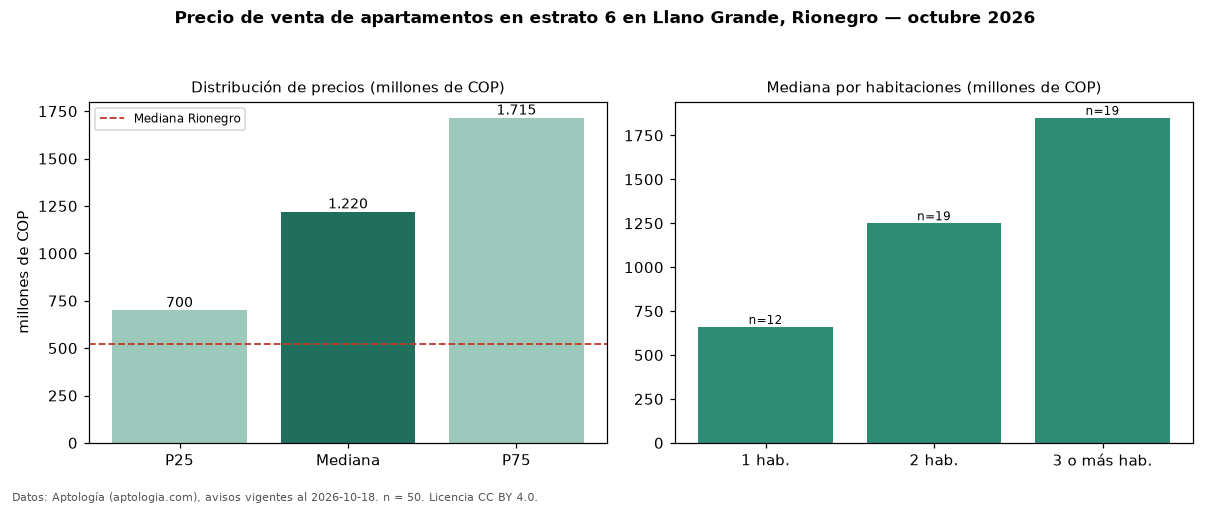

The table this chart was drawn from, first rows:
seccion, metrica, valor, moneda, n
filtro, estrato, 6, , 50
precio, p25, 700000000, COP, 50
precio, mediana, 1220000000, COP, 50
precio, p75, 1715000000, COP, 50
precio, minimo, 400000000, COP, 50
precio, maximo, 2500000000, COP, 50
m2, mediana_precio_m2, 11315881, COP, 50
m2, area_mediana_m2, 109.5, m2, 50
admin, mediana_admin_mes, 838000, COP, 23
banos, mediana_banos, 2.0, , 
parqueadero, pct_con_parqueadero, 100.0, %, 49
estrato, estrato_mas_frecuente, 6, , 50
habitaciones, 1, 660000000, COP, 12
habitaciones, 2, 1250000000, COP, 19
habitaciones, 3+, 1850000000, COP, 19
ciudad, mediana_ciudad_referencia, 520000000, COP, 
ciudad, mediana_m2_ciudad, 7437500, COP, 
fuente, fecha_datos, 2026-10-18, , 
fuente, atribucion, https://www.aptologia.com/venta/rionegro…, , 
fuente, licencia, CC BY 4.0, , 
